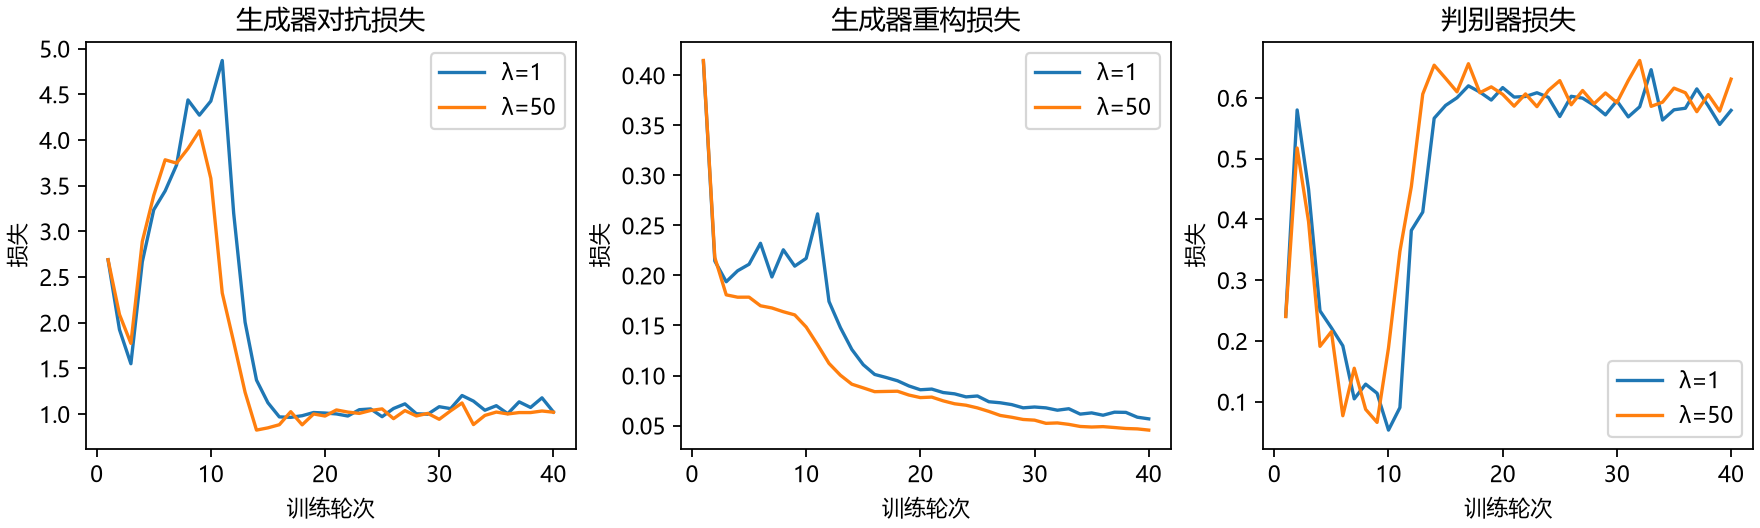

Values plotted in this chart, from the file beside it:
lambda_l1, epoch, adversarial, l1, discriminator, color_ce
1, 1, 2.688, 0.414, 0.2404, 1.789
1, 2, 1.924, 0.2145, 0.5801, 1.449
1, 3, 1.55, 0.1937, 0.4494, 1.326
1, 4, 2.666, 0.2047, 0.2495, 1.276
1, 5, 3.235, 0.2112, 0.2216, 1.336
1, 6, 3.442, 0.2321, 0.192, 1.396
1, 7, 3.726, 0.1985, 0.1047, 1.265
1, 8, 4.438, 0.2256, 0.1288, 1.368
1, 9, 4.272, 0.2093, 0.1139, 1.322
1, 10, 4.426, 0.2171, 0.05324, 1.537
1, 11, 4.87, 0.2615, 0.09032, 1.889
1, 12, 3.2, 0.174, 0.3818, 1.183
1, 13, 2.005, 0.1478, 0.412, 1.085
1, 14, 1.371, 0.126, 0.5664, 0.9128
1, 15, 1.123, 0.1108, 0.5875, 0.755
1, 16, 0.9682, 0.1011, 0.6001, 0.6752
1, 17, 0.9634, 0.09805, 0.6198, 0.6314
1, 18, 0.9813, 0.09476, 0.6095, 0.5853
1, 19, 1.016, 0.08956, 0.5963, 0.5231
1, 20, 1.011, 0.08578, 0.6168, 0.4987
1, 21, 1.001, 0.08645, 0.6012, 0.4931
1, 22, 0.9778, 0.08299, 0.6022, 0.4584
1, 23, 1.047, 0.08169, 0.6084, 0.4553
1, 24, 1.055, 0.07866, 0.6008, 0.4339
1, 25, 0.9706, 0.07955, 0.5692, 0.4461
1, 26, 1.06, 0.07381, 0.6025, 0.4135
1, 27, 1.111, 0.07277, 0.5995, 0.4038
1, 28, 1.003, 0.07095, 0.5877, 0.3941
1, 29, 0.9978, 0.06771, 0.572, 0.3765
1, 30, 1.08, 0.06854, 0.5951, 0.3965
1, 31, 1.059, 0.06768, 0.5686, 0.3974
1, 32, 1.202, 0.06534, 0.5853, 0.3898
1, 33, 1.141, 0.06682, 0.6463, 0.4198
1, 34, 1.041, 0.06144, 0.5634, 0.3702
1, 35, 1.091, 0.06266, 0.5803, 0.4051
1, 36, 1.003, 0.06034, 0.5829, 0.3745
1, 37, 1.133, 0.06336, 0.6147, 0.4322
1, 38, 1.072, 0.06316, 0.5869, 0.4283
1, 39, 1.177, 0.05835, 0.5562, 0.3813
1, 40, 1.022, 0.05671, 0.5793, 0.372
50, 1, 2.689, 0.4148, 0.2401, 1.798
50, 2, 2.09, 0.2179, 0.5174, 1.508
50, 3, 1.773, 0.1806, 0.3963, 1.43
50, 4, 2.889, 0.1783, 0.1911, 1.337
50, 5, 3.392, 0.1783, 0.2153, 1.325
50, 6, 3.783, 0.1697, 0.07688, 1.403
50, 7, 3.746, 0.1675, 0.155, 1.476
50, 8, 3.906, 0.1637, 0.08738, 1.47
50, 9, 4.1, 0.1606, 0.06594, 1.487
50, 10, 3.579, 0.1485, 0.1885, 1.56
50, 11, 2.325, 0.1308, 0.3474, 1.506
50, 12, 1.79, 0.1121, 0.4539, 1.137
50, 13, 1.238, 0.1003, 0.6062, 0.875
50, 14, 0.8237, 0.09134, 0.6537, 0.7791
50, 15, 0.8483, 0.08765, 0.6321, 0.7188
50, 16, 0.8827, 0.08386, 0.6098, 0.6912
50, 17, 1.025, 0.0841, 0.6561, 0.6458
50, 18, 0.8816, 0.08431, 0.6084, 0.6052
50, 19, 1, 0.08048, 0.6181, 0.5449
50, 20, 0.9776, 0.07795, 0.6057, 0.5101
... 20 more rows
